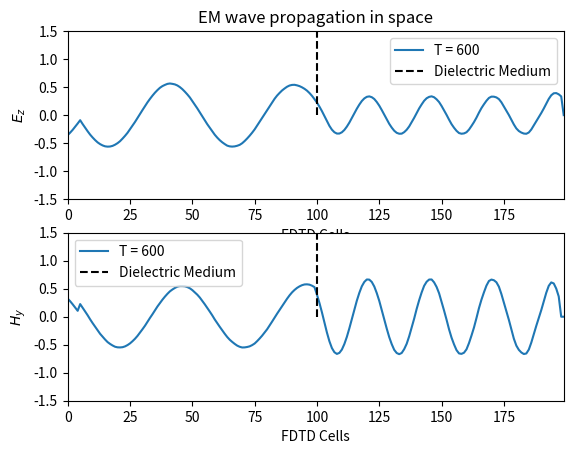

The script that saved this image:
# -*- coding: utf-8 -*-
"""
Created on Fri Feb  4 17:41:08 2022

[redacted]
"""


import numpy as np 
import matplotlib.pyplot as plt 

#array for electric and magnetic fields 
ez = np.zeros(200)
hy = np.zeros(200)

#total iterations of time 
tmax = 1000


ez_1 = np.zeros(tmax)
ez_197 = np.zeros(tmax)

dx = 0.75/50
dt = dx/(2*3*10**8)
f = 400*(10**6)


#initialising 
t = 0 

#iterating 
while t<tmax: 
    
    
    
    pulse= np.sin(2*np.pi*f*dt*t)      #gaussian source 
    ez[5] = pulse   #putting gaussian source in the middle of sample space 
    
    #update equations 
    
    for p in range(1,100):
        e_r = 1
        ez[p] = ez[p] - ((0.5/e_r)*(hy[p] - hy[p-1]))
        
    for p in range(100,len(ez)-1):
        e_r = 4 
        ez[p] = ez[p] - ((0.5/e_r)*(hy[p] - hy[p-1]))
    
    
    #absorbing boundary conditions
    ez_1[t] = ez[1]
    ez_197[t] = ez[197]
    
    if t>2 or t==2: 
        ez[0] = ez_1[t-2]
        ez[198] = ez_197[t-2] 
        

    for m in range(len(hy)-2):
        hy[m] = hy[m] - (0.5*(ez[m+1] - ez[m]))
   
        
    
        
        
    t += 1          #iterating time
        
    #plotting 
    #plotting 
    def constant_function(x):
        return np.full(x.shape, 100)
    
        
    if t==600:
        p = np.linspace(0,199,200)
        
        fig, ax = plt.subplots(2)
        
        ax[0].plot(p,ez,label='T = {}'.format(t))
        ax[0].set_title('EM wave propagation in space')
        ax[0].plot(constant_function(p),p,'--',color='black',label='Dielectric Medium')
        ax[0].plot(-constant_function(p),p,'--',color='black')
        ax[0].set_ylabel('$E_{z}$')
        ax[0].set_xlabel('FDTD Cells')
        ax[0].set_xlim(0,199)
        ax[0].set_ylim(-1.5,1.5)
        ax[0].legend()
        
        ax[1].plot(p,hy,label='T = {}'.format(t))
        ax[1].plot(constant_function(p),p,'--',color='black',label='Dielectric Medium')
        ax[1].plot(-constant_function(p),p,'--',color='black')
        ax[1].set_ylabel('$H_{y}$')
        ax[1].set_xlabel('FDTD Cells')
        ax[1].set_ylim(-1.5,1.5)
        ax[1].set_xlim(0,199)
        ax[1].legend()